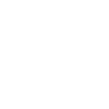
t = 0.00 s
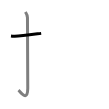
t = 1.50 s
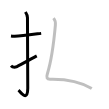
t = 3.25 s
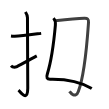
t = 4.75 s
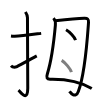
t = 6.50 s
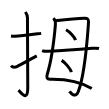
t = 8.00 s

The animated SVG that drew these frames (rendered in a browser with its animation timeline set to each time). Animation: 8 SMIL elements (animate=8); one cycle of 8.00 s.

<svg width="109px" height="109px" viewBox="0 0 px 109px" xmlns="http://www.w3.org/2000/svg" xmlns:xlink="http://www.w3.org/1999/xlink" xml:space="preserve" version="1.1"  baseProfile="full">
<path d="M11,36.02c2.23,0.27,1.34,0.38,3.75,0.27C21,36,31.35,34.61,41.17,33.37" style="fill:none;stroke:black;stroke-width:3;opacity:0">
  <animate attributeType="CSS" attributeName="opacity" from="0" to="1" begin="0s" dur="1s" repeatCount="0" fill="freeze" />
</path>
<path d="M25.38,12c0.58,0.95,2.09,2.58,2.09,5.72c0,15.8,0.29,58.56,0.29,70.42c0,14.78-7.55,3.66-9.27,2.07" style="fill:none;stroke:black;stroke-width:3;opacity:0">
  <animate attributeType="CSS" attributeName="opacity" from="0" to="1" begin="1s" dur="1s" repeatCount="0" fill="freeze" />
</path>
<path d="M11,65.65c1.25,1.36,3.24,2.16,6,0.9c1.63-0.74,12.85-7.08,19.75-10.64" style="fill:none;stroke:black;stroke-width:3;opacity:0">
  <animate attributeType="CSS" attributeName="opacity" from="0" to="1" begin="2s" dur="1s" repeatCount="0" fill="freeze" />
</path>
<path d="M53.52,18.12c0.88,1.03,2.1,4.43,1.86,7.11c-1.13,12.66-4.35,36.9-8.06,48.74c-1.13,3.61-0.34,5.28,2.8,5.22c12.1-0.25,27.13,0.56,41.62,9.29" style="fill:none;stroke:black;stroke-width:3;opacity:0">
  <animate attributeType="CSS" attributeName="opacity" from="0" to="1" begin="3s" dur="1s" repeatCount="0" fill="freeze" />
</path>
<path d="M55.2,20.84c10.05-1.09,23.05-2.34,29.07-2.59c3.17-0.13,4.5,0.76,4.24,4.26c-1.35,18.82-3.4,51.17-10.2,68.91c-2.83,7.38-7.61,1.68-8.81,0" style="fill:none;stroke:black;stroke-width:3;opacity:0">
  <animate attributeType="CSS" attributeName="opacity" from="0" to="1" begin="4s" dur="1s" repeatCount="0" fill="freeze" />
</path>
<path d="M66.03,29.79c3.35,1.81,8.66,7.46,9.5,10.28" style="fill:none;stroke:black;stroke-width:3;opacity:0">
  <animate attributeType="CSS" attributeName="opacity" from="0" to="1" begin="5s" dur="1s" repeatCount="0" fill="freeze" />
</path>
<path d="M61.67,60.39c3.45,2.08,8.91,8.55,9.78,11.78" style="fill:none;stroke:black;stroke-width:3;opacity:0">
  <animate attributeType="CSS" attributeName="opacity" from="0" to="1" begin="6s" dur="1s" repeatCount="0" fill="freeze" />
</path>
<path d="M42.09,50.54c1.63,0.74,4.61,0.81,6.25,0.74c14.15-0.53,28.36-1.53,43.96-2.96c2.7-0.25,5.35-0.15,6.7,0.22" style="fill:none;stroke:black;stroke-width:3;opacity:0">
  <animate attributeType="CSS" attributeName="opacity" from="0" to="1" begin="7s" dur="1s" repeatCount="0" fill="freeze" />
</path>
</svg>
